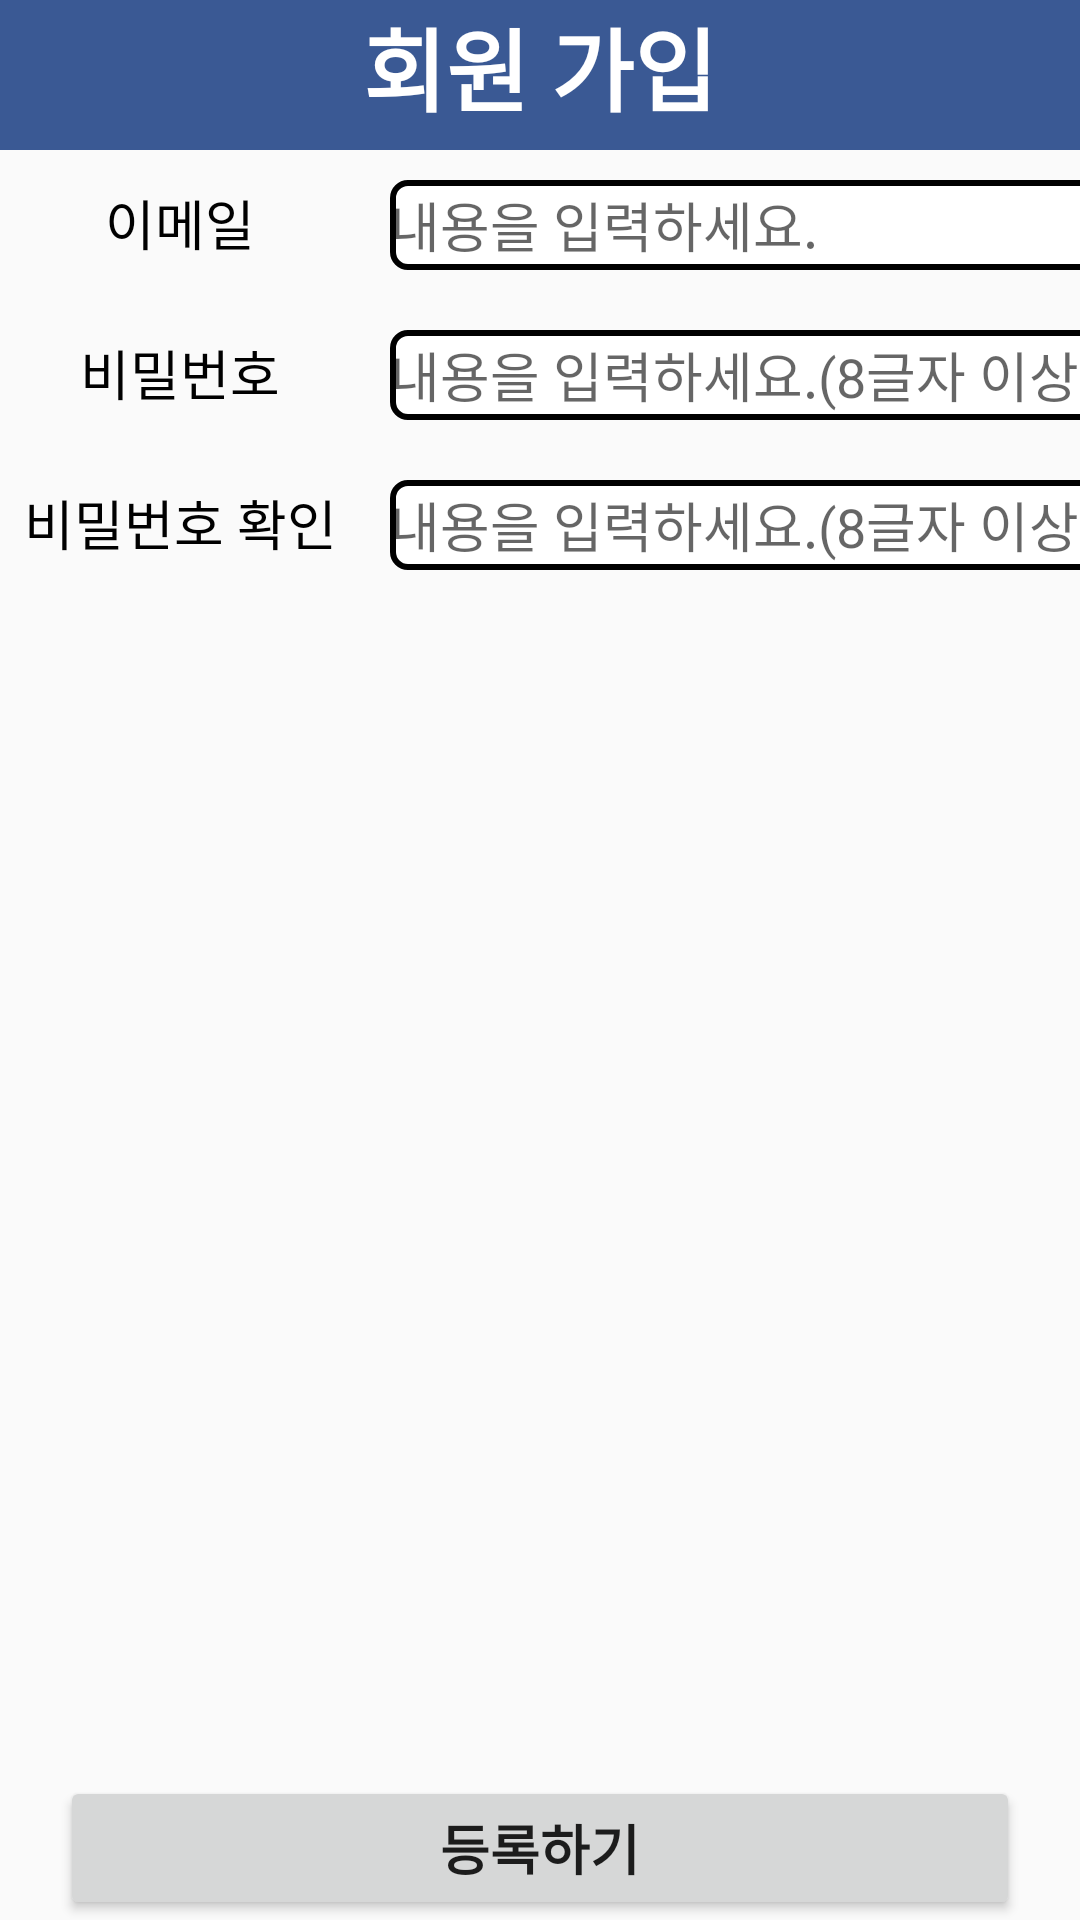

This screen was rendered from an Android layout file. Write that file and the resources it references.
<!-- AndroidManifest.xml: application theme AppTheme -->
<!-- res/layout/activity_signup_2.xml -->
<?xml version="1.0" encoding="utf-8"?>
<androidx.constraintlayout.widget.ConstraintLayout
    xmlns:android="http://schemas.android.com/apk/res/android"
    xmlns:app="http://schemas.android.com/apk/res-auto"
    android:layout_height="match_parent"
    android:layout_width="match_parent">

    <TextView
        android:id="@+id/txsignup"
        android:layout_width="match_parent"
        android:layout_height="50dp"
        android:background="#3a5994"
        android:gravity="center_horizontal"
        android:text="회원 가입"
        android:textColor="#fff"
        android:textSize="30dp"
        android:textStyle="bold"
        app:layout_constraintTop_toTopOf="parent" />
    <LinearLayout
        android:id="@+id/firstlayout"
        android:layout_width="match_parent"
        android:layout_height="40dp"
        android:layout_marginTop="10dp"
        android:orientation="horizontal"
        android:weightSum="4"
        app:layout_constraintLeft_toLeftOf="parent"
        app:layout_constraintTop_toBottomOf="@id/txsignup">

        <TextView
            android:id="@+id/txemail"
            android:layout_width="120dp"
            android:layout_height="wrap_content"
            android:gravity="center"
            android:text="이메일"
            android:textColor="#000000"
            android:textSize="18dp" />

        <EditText

            android:id="@+id/email_edittext"
            android:layout_width="250dp"
            android:layout_height="30dp"
            android:layout_marginLeft="10dp"
            android:layout_marginRight="5dp"
            android:background="@drawable/border_dark"
            android:ems="10"
            android:hint="내용을 입력하세요."
            android:inputType="textEmailAddress" />
    </LinearLayout>
    <LinearLayout
        android:id="@+id/secondlayout"
        android:layout_width="match_parent"
        android:layout_height="40dp"
        android:layout_marginTop="10dp"
        android:orientation="horizontal"
        android:weightSum="4"
        app:layout_constraintLeft_toLeftOf="parent"
        app:layout_constraintTop_toBottomOf="@id/firstlayout">

        <TextView
            android:id="@+id/txpassword1"
            android:layout_width="120dp"
            android:layout_height="wrap_content"
            android:gravity="center"
            android:text="비밀번호"
            android:textColor="#000000"
            android:textSize="18dp" />

        <EditText

            android:id="@+id/password_edittext1"
            android:layout_width="250dp"
            android:layout_height="30dp"
            android:layout_marginLeft="10dp"
            android:layout_marginRight="5dp"
            android:background="@drawable/border_dark"
            android:ems="10"
            android:hint="내용을 입력하세요.(8글자 이상)"
            android:inputType="textPassword" />
    </LinearLayout>
    <LinearLayout
        android:id="@+id/thirdlayout"
        android:layout_width="match_parent"
        android:layout_height="40dp"
        android:layout_marginTop="10dp"
        android:orientation="horizontal"
        android:weightSum="4"
        app:layout_constraintLeft_toLeftOf="parent"
        app:layout_constraintTop_toBottomOf="@id/secondlayout">
        <TextView
            android:id="@+id/txpassword2"
            android:layout_width="120dp"
            android:layout_height="wrap_content"
            android:gravity="center"
            android:text="비밀번호 확인"
            android:textColor="#000000"
            android:textSize="18dp" />
        <EditText

            android:id="@+id/password_edittext2"
            android:layout_width="250dp"
            android:layout_height="30dp"
            android:layout_marginLeft="10dp"
            android:layout_marginRight="5dp"
            android:background="@drawable/border_dark"
            android:ems="10"
            android:hint="내용을 입력하세요.(8글자 이상)"
            android:inputType="textPassword" />
    </LinearLayout>
    <RelativeLayout
        android:layout_width="match_parent"
        android:layout_height="match_parent">

        <LinearLayout
            android:layout_width="fill_parent"

            android:layout_height="wrap_content"

            android:layout_alignParentBottom="true"

            android:layout_gravity="bottom"

            android:orientation="horizontal" >

            <Button
                android:id="@+id/signup_button"
                android:layout_width="wrap_content"
                android:layout_height="wrap_content"
                android:layout_marginLeft="20dp"
                android:layout_marginRight="20dp"
                android:layout_weight="1"
                android:text="등록하기"
                android:textSize="18sp"
                android:textStyle="bold" />
        </LinearLayout>
    </RelativeLayout>
</androidx.constraintlayout.widget.ConstraintLayout>
<!-- resources referenced by this layout -->
<resources>
  <!-- drawable border_dark (drawable-hdpi) -->
  <?xml version="1.0" encoding="utf-8"?>
  <layer-list xmlns:android="http://schemas.android.com/apk/res/android" >
  
      <item>
          <shape android:shape="rectangle">
              <corners android:radius="5dp"/>
              <stroke android:width="2dp" android:color="#000"/>
  
              <solid android:color="#FFFFFFFF"/>
  
          </shape>
  
      </item>
  </layer-list>
  <style name="AppTheme" parent="Theme.AppCompat.Light.DarkActionBar">
          
          <item name="colorPrimary">@color/colorPrimary</item>
          <item name="colorPrimaryDark">@color/colorPrimaryDark</item>
          <item name="colorAccent">@color/colorAccent</item>
          <item name="windowActionBar">false</item>
          <item name="windowNoTitle">true</item>
          <item name="android:statusBarColor">#fff</item>
          <item name="colorControlNormal">#000</item>
          <item name="colorControlActivated">#3a5994</item>
          <item name="android:windowLightStatusBar">true</item>
      </style>
  <color name="colorPrimary">#6200EE</color>
  <color name="colorPrimaryDark">#3700B3</color>
  <color name="colorAccent">#03DAC5</color>
</resources>
